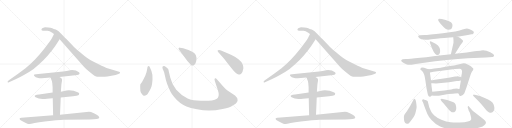
t = 0.00 s
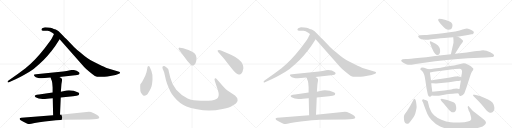
t = 4.47 s
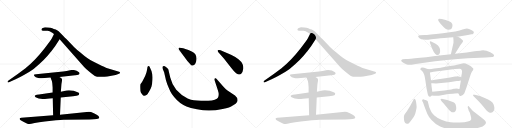
t = 8.95 s
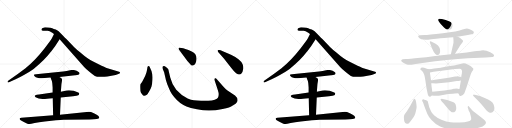
t = 13.42 s
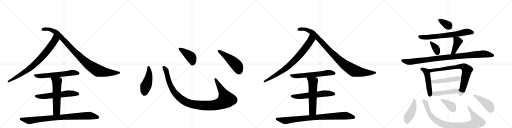
t = 17.90 s
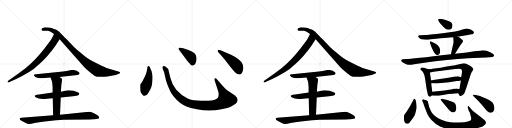
t = 22.37 s

The animated SVG that drew these frames (rendered in a browser with its animation timeline set to each time). Animation: 29 CSS @keyframes rules; one cycle of 22.37 s.

<svg version="1.1" viewBox="0 0 4096 1024" xmlns="http://www.w3.org/2000/svg">
  <g stroke="lightgray" stroke-dasharray="1,1" stroke-width="1" transform="scale(4, 4)">
    <line x1="0" y1="0" x2="256" y2="256"></line>
    <line x1="256" y1="0" x2="0" y2="256"></line>
    <line x1="128" y1="0" x2="128" y2="256"></line>
    <line x1="0" y1="128" x2="256" y2="128"></line>
    <line x1="256" y1="0" x2="512" y2="256"></line>
    <line x1="512" y1="0" x2="256" y2="256"></line>
    <line x1="384" y1="0" x2="384" y2="256"></line>
    <line x1="256" y1="128" x2="512" y2="128"></line>
    <line x1="512" y1="0" x2="768" y2="256"></line>
    <line x1="768" y1="0" x2="512" y2="256"></line>
    <line x1="640" y1="0" x2="640" y2="256"></line>
    <line x1="512" y1="128" x2="768" y2="128"></line>
    <line x1="768" y1="0" x2="1024" y2="256"></line>
    <line x1="1024" y1="0" x2="768" y2="256"></line>
    <line x1="896" y1="0" x2="896" y2="256"></line>
    <line x1="768" y1="128" x2="1024" y2="128"></line>
  </g>
<g transform="scale(1, -1) translate(0, -850)">
   <style type="text/css">
    @keyframes keyframes0 {
      from {
       stroke: black;
       stroke-dashoffset: 801;
       stroke-width: 128;
       }
       72% {
       animation-timing-function: step-end;
       stroke: black;
       stroke-dashoffset: 0;
       stroke-width: 128;
       }
       to {
       stroke: black;
       stroke-width: 1024;
       }
       }
       #make-me-a-hanzi-animation-0 {
         animation: keyframes0 0.901855s both;
         animation-delay: 0.000000s;
         animation-timing-function: linear;
       }
    @keyframes keyframes1 {
      from {
       stroke: black;
       stroke-dashoffset: 990;
       stroke-width: 128;
       }
       76% {
       animation-timing-function: step-end;
       stroke: black;
       stroke-dashoffset: 0;
       stroke-width: 128;
       }
       to {
       stroke: black;
       stroke-width: 1024;
       }
       }
       #make-me-a-hanzi-animation-1 {
         animation: keyframes1 1.055664s both;
         animation-delay: 0.901855s;
         animation-timing-function: linear;
       }
    @keyframes keyframes2 {
      from {
       stroke: black;
       stroke-dashoffset: 602;
       stroke-width: 128;
       }
       66% {
       animation-timing-function: step-end;
       stroke: black;
       stroke-dashoffset: 0;
       stroke-width: 128;
       }
       to {
       stroke: black;
       stroke-width: 1024;
       }
       }
       #make-me-a-hanzi-animation-2 {
         animation: keyframes2 0.739909s both;
         animation-delay: 1.957520s;
         animation-timing-function: linear;
       }
    @keyframes keyframes3 {
      from {
       stroke: black;
       stroke-dashoffset: 593;
       stroke-width: 128;
       }
       66% {
       animation-timing-function: step-end;
       stroke: black;
       stroke-dashoffset: 0;
       stroke-width: 128;
       }
       to {
       stroke: black;
       stroke-width: 1024;
       }
       }
       #make-me-a-hanzi-animation-3 {
         animation: keyframes3 0.732585s both;
         animation-delay: 2.697428s;
         animation-timing-function: linear;
       }
    @keyframes keyframes4 {
      from {
       stroke: black;
       stroke-dashoffset: 579;
       stroke-width: 128;
       }
       65% {
       animation-timing-function: step-end;
       stroke: black;
       stroke-dashoffset: 0;
       stroke-width: 128;
       }
       to {
       stroke: black;
       stroke-width: 1024;
       }
       }
       #make-me-a-hanzi-animation-4 {
         animation: keyframes4 0.721191s both;
         animation-delay: 3.430013s;
         animation-timing-function: linear;
       }
    @keyframes keyframes5 {
      from {
       stroke: black;
       stroke-dashoffset: 882;
       stroke-width: 128;
       }
       74% {
       animation-timing-function: step-end;
       stroke: black;
       stroke-dashoffset: 0;
       stroke-width: 128;
       }
       to {
       stroke: black;
       stroke-width: 1024;
       }
       }
       #make-me-a-hanzi-animation-5 {
         animation: keyframes5 0.967773s both;
         animation-delay: 4.151204s;
         animation-timing-function: linear;
       }
    @keyframes keyframes6 {
      from {
       stroke: black;
       stroke-dashoffset: 474;
       stroke-width: 128;
       }
       61% {
       animation-timing-function: step-end;
       stroke: black;
       stroke-dashoffset: 0;
       stroke-width: 128;
       }
       to {
       stroke: black;
       stroke-width: 1024;
       }
       }
       #make-me-a-hanzi-animation-6 {
         animation: keyframes6 0.635742s both;
         animation-delay: 5.118978s;
         animation-timing-function: linear;
       }
    @keyframes keyframes7 {
      from {
       stroke: black;
       stroke-dashoffset: 1118;
       stroke-width: 128;
       }
       78% {
       animation-timing-function: step-end;
       stroke: black;
       stroke-dashoffset: 0;
       stroke-width: 128;
       }
       to {
       stroke: black;
       stroke-width: 1024;
       }
       }
       #make-me-a-hanzi-animation-7 {
         animation: keyframes7 1.159831s both;
         animation-delay: 5.754720s;
         animation-timing-function: linear;
       }
    @keyframes keyframes8 {
      from {
       stroke: black;
       stroke-dashoffset: 422;
       stroke-width: 128;
       }
       58% {
       animation-timing-function: step-end;
       stroke: black;
       stroke-dashoffset: 0;
       stroke-width: 128;
       }
       to {
       stroke: black;
       stroke-width: 1024;
       }
       }
       #make-me-a-hanzi-animation-8 {
         animation: keyframes8 0.593424s both;
         animation-delay: 6.914551s;
         animation-timing-function: linear;
       }
    @keyframes keyframes9 {
      from {
       stroke: black;
       stroke-dashoffset: 501;
       stroke-width: 128;
       }
       62% {
       animation-timing-function: step-end;
       stroke: black;
       stroke-dashoffset: 0;
       stroke-width: 128;
       }
       to {
       stroke: black;
       stroke-width: 1024;
       }
       }
       #make-me-a-hanzi-animation-9 {
         animation: keyframes9 0.657715s both;
         animation-delay: 7.507975s;
         animation-timing-function: linear;
       }
    @keyframes keyframes10 {
      from {
       stroke: black;
       stroke-dashoffset: 801;
       stroke-width: 128;
       }
       72% {
       animation-timing-function: step-end;
       stroke: black;
       stroke-dashoffset: 0;
       stroke-width: 128;
       }
       to {
       stroke: black;
       stroke-width: 1024;
       }
       }
       #make-me-a-hanzi-animation-10 {
         animation: keyframes10 0.901855s both;
         animation-delay: 8.165690s;
         animation-timing-function: linear;
       }
    @keyframes keyframes11 {
      from {
       stroke: black;
       stroke-dashoffset: 990;
       stroke-width: 128;
       }
       76% {
       animation-timing-function: step-end;
       stroke: black;
       stroke-dashoffset: 0;
       stroke-width: 128;
       }
       to {
       stroke: black;
       stroke-width: 1024;
       }
       }
       #make-me-a-hanzi-animation-11 {
         animation: keyframes11 1.055664s both;
         animation-delay: 9.067546s;
         animation-timing-function: linear;
       }
    @keyframes keyframes12 {
      from {
       stroke: black;
       stroke-dashoffset: 602;
       stroke-width: 128;
       }
       66% {
       animation-timing-function: step-end;
       stroke: black;
       stroke-dashoffset: 0;
       stroke-width: 128;
       }
       to {
       stroke: black;
       stroke-width: 1024;
       }
       }
       #make-me-a-hanzi-animation-12 {
         animation: keyframes12 0.739909s both;
         animation-delay: 10.123210s;
         animation-timing-function: linear;
       }
    @keyframes keyframes13 {
      from {
       stroke: black;
       stroke-dashoffset: 593;
       stroke-width: 128;
       }
       66% {
       animation-timing-function: step-end;
       stroke: black;
       stroke-dashoffset: 0;
       stroke-width: 128;
       }
       to {
       stroke: black;
       stroke-width: 1024;
       }
       }
       #make-me-a-hanzi-animation-13 {
         animation: keyframes13 0.732585s both;
         animation-delay: 10.863118s;
         animation-timing-function: linear;
       }
    @keyframes keyframes14 {
      from {
       stroke: black;
       stroke-dashoffset: 579;
       stroke-width: 128;
       }
       65% {
       animation-timing-function: step-end;
       stroke: black;
       stroke-dashoffset: 0;
       stroke-width: 128;
       }
       to {
       stroke: black;
       stroke-width: 1024;
       }
       }
       #make-me-a-hanzi-animation-14 {
         animation: keyframes14 0.721191s both;
         animation-delay: 11.595703s;
         animation-timing-function: linear;
       }
    @keyframes keyframes15 {
      from {
       stroke: black;
       stroke-dashoffset: 882;
       stroke-width: 128;
       }
       74% {
       animation-timing-function: step-end;
       stroke: black;
       stroke-dashoffset: 0;
       stroke-width: 128;
       }
       to {
       stroke: black;
       stroke-width: 1024;
       }
       }
       #make-me-a-hanzi-animation-15 {
         animation: keyframes15 0.967773s both;
         animation-delay: 12.316895s;
         animation-timing-function: linear;
       }
    @keyframes keyframes16 {
      from {
       stroke: black;
       stroke-dashoffset: 348;
       stroke-width: 128;
       }
       53% {
       animation-timing-function: step-end;
       stroke: black;
       stroke-dashoffset: 0;
       stroke-width: 128;
       }
       to {
       stroke: black;
       stroke-width: 1024;
       }
       }
       #make-me-a-hanzi-animation-16 {
         animation: keyframes16 0.533203s both;
         animation-delay: 13.284668s;
         animation-timing-function: linear;
       }
    @keyframes keyframes17 {
      from {
       stroke: black;
       stroke-dashoffset: 689;
       stroke-width: 128;
       }
       69% {
       animation-timing-function: step-end;
       stroke: black;
       stroke-dashoffset: 0;
       stroke-width: 128;
       }
       to {
       stroke: black;
       stroke-width: 1024;
       }
       }
       #make-me-a-hanzi-animation-17 {
         animation: keyframes17 0.810710s both;
         animation-delay: 13.817871s;
         animation-timing-function: linear;
       }
    @keyframes keyframes18 {
      from {
       stroke: black;
       stroke-dashoffset: 351;
       stroke-width: 128;
       }
       53% {
       animation-timing-function: step-end;
       stroke: black;
       stroke-dashoffset: 0;
       stroke-width: 128;
       }
       to {
       stroke: black;
       stroke-width: 1024;
       }
       }
       #make-me-a-hanzi-animation-18 {
         animation: keyframes18 0.535645s both;
         animation-delay: 14.628581s;
         animation-timing-function: linear;
       }
    @keyframes keyframes19 {
      from {
       stroke: black;
       stroke-dashoffset: 404;
       stroke-width: 128;
       }
       57% {
       animation-timing-function: step-end;
       stroke: black;
       stroke-dashoffset: 0;
       stroke-width: 128;
       }
       to {
       stroke: black;
       stroke-width: 1024;
       }
       }
       #make-me-a-hanzi-animation-19 {
         animation: keyframes19 0.578776s both;
         animation-delay: 15.164225s;
         animation-timing-function: linear;
       }
    @keyframes keyframes20 {
      from {
       stroke: black;
       stroke-dashoffset: 984;
       stroke-width: 128;
       }
       76% {
       animation-timing-function: step-end;
       stroke: black;
       stroke-dashoffset: 0;
       stroke-width: 128;
       }
       to {
       stroke: black;
       stroke-width: 1024;
       }
       }
       #make-me-a-hanzi-animation-20 {
         animation: keyframes20 1.050781s both;
         animation-delay: 15.743001s;
         animation-timing-function: linear;
       }
    @keyframes keyframes21 {
      from {
       stroke: black;
       stroke-dashoffset: 489;
       stroke-width: 128;
       }
       61% {
       animation-timing-function: step-end;
       stroke: black;
       stroke-dashoffset: 0;
       stroke-width: 128;
       }
       to {
       stroke: black;
       stroke-width: 1024;
       }
       }
       #make-me-a-hanzi-animation-21 {
         animation: keyframes21 0.647949s both;
         animation-delay: 16.793783s;
         animation-timing-function: linear;
       }
    @keyframes keyframes22 {
      from {
       stroke: black;
       stroke-dashoffset: 770;
       stroke-width: 128;
       }
       71% {
       animation-timing-function: step-end;
       stroke: black;
       stroke-dashoffset: 0;
       stroke-width: 128;
       }
       to {
       stroke: black;
       stroke-width: 1024;
       }
       }
       #make-me-a-hanzi-animation-22 {
         animation: keyframes22 0.876628s both;
         animation-delay: 17.441732s;
         animation-timing-function: linear;
       }
    @keyframes keyframes23 {
      from {
       stroke: black;
       stroke-dashoffset: 489;
       stroke-width: 128;
       }
       61% {
       animation-timing-function: step-end;
       stroke: black;
       stroke-dashoffset: 0;
       stroke-width: 128;
       }
       to {
       stroke: black;
       stroke-width: 1024;
       }
       }
       #make-me-a-hanzi-animation-23 {
         animation: keyframes23 0.647949s both;
         animation-delay: 18.318359s;
         animation-timing-function: linear;
       }
    @keyframes keyframes24 {
      from {
       stroke: black;
       stroke-dashoffset: 471;
       stroke-width: 128;
       }
       61% {
       animation-timing-function: step-end;
       stroke: black;
       stroke-dashoffset: 0;
       stroke-width: 128;
       }
       to {
       stroke: black;
       stroke-width: 1024;
       }
       }
       #make-me-a-hanzi-animation-24 {
         animation: keyframes24 0.633301s both;
         animation-delay: 18.966309s;
         animation-timing-function: linear;
       }
    @keyframes keyframes25 {
      from {
       stroke: black;
       stroke-dashoffset: 434;
       stroke-width: 128;
       }
       59% {
       animation-timing-function: step-end;
       stroke: black;
       stroke-dashoffset: 0;
       stroke-width: 128;
       }
       to {
       stroke: black;
       stroke-width: 1024;
       }
       }
       #make-me-a-hanzi-animation-25 {
         animation: keyframes25 0.603190s both;
         animation-delay: 19.599609s;
         animation-timing-function: linear;
       }
    @keyframes keyframes26 {
      from {
       stroke: black;
       stroke-dashoffset: 928;
       stroke-width: 128;
       }
       75% {
       animation-timing-function: step-end;
       stroke: black;
       stroke-dashoffset: 0;
       stroke-width: 128;
       }
       to {
       stroke: black;
       stroke-width: 1024;
       }
       }
       #make-me-a-hanzi-animation-26 {
         animation: keyframes26 1.005208s both;
         animation-delay: 20.202799s;
         animation-timing-function: linear;
       }
    @keyframes keyframes27 {
      from {
       stroke: black;
       stroke-dashoffset: 373;
       stroke-width: 128;
       }
       55% {
       animation-timing-function: step-end;
       stroke: black;
       stroke-dashoffset: 0;
       stroke-width: 128;
       }
       to {
       stroke: black;
       stroke-width: 1024;
       }
       }
       #make-me-a-hanzi-animation-27 {
         animation: keyframes27 0.553548s both;
         animation-delay: 21.208008s;
         animation-timing-function: linear;
       }
    @keyframes keyframes28 {
      from {
       stroke: black;
       stroke-dashoffset: 439;
       stroke-width: 128;
       }
       59% {
       animation-timing-function: step-end;
       stroke: black;
       stroke-dashoffset: 0;
       stroke-width: 128;
       }
       to {
       stroke: black;
       stroke-width: 1024;
       }
       }
       #make-me-a-hanzi-animation-28 {
         animation: keyframes28 0.607259s both;
         animation-delay: 21.761556s;
         animation-timing-function: linear;
       }
</style>
<path d="M 442 482 L 477 536 C 493 561 445 605 432 578 L 414 542 Q 403 523 359 467 Q 315 411 280 374 Q 240 333 204 304 L 142 258 L 71 209 Q 58 201 61 195 Q 64 189 72 192 L 98 204 Q 147 223 236 276 Q 270 296 315 338 Q 381 396 442 482 Z" fill="lightgray"></path> 
<path d="M 477 536 L 673 315 Q 685 302 715 276 Q 746 250 759 243 Q 773 236 799 236 Q 825 234 859 239 L 925 251 L 947 258 Q 967 264 957 274 Q 955 277 946 279 L 866 302 Q 856 304 813 324 L 745 358 Q 702 378 643 430 Q 613 454 592 475 L 533 536 Q 522 546 493 577 Q 464 607 446 614 Q 429 620 418 625 Q 407 630 386 630 L 360 632 L 342 627 Q 334 624 332 617 Q 330 610 336 607 Q 343 604 355 604 L 381 604 Q 395 603 418 589 L 432 578 L 477 536 Z" fill="lightgray"></path> 
<path d="M 475 234 L 618 251 Q 636 252 636 260 Q 638 267 632 272 Q 610 291 576 291 L 551 286 Q 539 282 504 279 L 288 256 Q 261 256 277 240 Q 293 224 334 224 L 404 230 L 475 234 Z" fill="lightgray"></path> 
<path d="M 551 128 L 532 126 L 487 117 L 421 110 L 312 95 Q 290 93 284 89 Q 271 84 285 72 Q 306 58 340 58 Q 354 56 422 64 L 486 71 L 584 81 Q 619 84 626 88 Q 633 92 633 100 Q 637 104 626 110 Q 590 128 551 128 Z" fill="lightgray"></path> 
<path d="M 487 117 L 490 159 Q 491 179 495 198 Q 499 217 493 223 Q 487 228 475 234 C 449 248 393 258 404 230 L 410 215 Q 416 205 418 186 L 421 151 L 421 110 L 422 64 L 425 -72 C 426 -102 479 -97 480 -67 L 486 71 L 487 117 Z" fill="lightgray"></path> 
<path d="M 425 -72 L 171 -92 Q 161 -93 158 -96 Q 156 -103 160 -107 Q 164 -112 187 -124 Q 211 -137 219 -139 Q 228 -142 236 -142 Q 245 -142 277 -134 Q 310 -126 358 -121 L 448 -112 Q 486 -108 509 -108 L 715 -105 Q 794 -104 794 -92 Q 795 -88 788 -77 Q 778 -67 751 -55 Q 725 -44 712 -44 L 480 -67 L 425 -72 Z" fill="lightgray"></path> 
<path d="M 1178 302 Q 1176 289 1172 272 L 1162 244 L 1149 218 Q 1135 188 1123 176 Q 1120 166 1123 123 Q 1125 113 1135 99 Q 1146 84 1153 84 Q 1161 83 1175 92 Q 1182 98 1194 120 Q 1207 142 1212 158 Q 1217 174 1220 213 Q 1223 252 1214 272 Q 1215 278 1203 303 Q 1196 322 1189 322 Q 1178 323 1178 302 Z" fill="lightgray"></path> 
<path d="M 1786 158 L 1735 216 Q 1727 228 1720 224 Q 1713 219 1718 205 L 1743 128 Q 1756 90 1743 68 Q 1739 60 1718 53 Q 1697 45 1667 44 L 1608 44 Q 1573 45 1551 48 Q 1529 50 1501 63 Q 1451 85 1410 132 Q 1375 176 1362 230 L 1351 276 Q 1348 293 1345 299 Q 1338 308 1319 320 Q 1307 325 1300 316 Q 1298 308 1302 299 L 1313 272 L 1325 220 Q 1325 214 1338 177 Q 1354 138 1363 119 Q 1372 100 1393 75 Q 1435 23 1492 -1 Q 1521 -14 1576 -24 Q 1631 -35 1676 -34 Q 1721 -34 1781 -22 Q 1841 -10 1862 6 Q 1891 22 1895 32 Q 1900 42 1901 49 Q 1901 69 1880 86 L 1817 128 Q 1805 137 1786 158 Z" fill="lightgray"></path> 
<path d="M 1431 454 L 1499 362 Q 1518 341 1526 333 Q 1535 324 1542 326 Q 1563 330 1570 362 Q 1581 419 1534 438 Q 1504 452 1489 456 L 1466 464 L 1439 469 Q 1434 470 1430 466 Q 1426 462 1431 454 Z" fill="lightgray"></path> 
<path d="M 1791 383 L 1849 308 Q 1870 280 1889 265 Q 1906 255 1910 255 Q 1914 254 1928 259 Q 1943 272 1947 304 Q 1947 324 1940 339 Q 1934 354 1910 374 Q 1887 394 1848 412 L 1778 443 Q 1749 455 1741 447 Q 1739 444 1745 434 L 1791 383 Z" fill="lightgray"></path> 
<path d="M 2490 482 L 2525 536 C 2541 561 2493 605 2480 578 L 2462 542 Q 2451 523 2407 467 Q 2363 411 2328 374 Q 2288 333 2252 304 L 2190 258 L 2119 209 Q 2106 201 2109 195 Q 2112 189 2120 192 L 2146 204 Q 2195 223 2284 276 Q 2318 296 2363 338 Q 2429 396 2490 482 Z" fill="lightgray"></path> 
<path d="M 2525 536 L 2721 315 Q 2733 302 2763 276 Q 2794 250 2807 243 Q 2821 236 2847 236 Q 2873 234 2907 239 L 2973 251 L 2995 258 Q 3015 264 3005 274 Q 3003 277 2994 279 L 2914 302 Q 2904 304 2861 324 L 2793 358 Q 2750 378 2691 430 Q 2661 454 2640 475 L 2581 536 Q 2570 546 2541 577 Q 2512 607 2494 614 Q 2477 620 2466 625 Q 2455 630 2434 630 L 2408 632 L 2390 627 Q 2382 624 2380 617 Q 2378 610 2384 607 Q 2391 604 2403 604 L 2429 604 Q 2443 603 2466 589 L 2480 578 L 2525 536 Z" fill="lightgray"></path> 
<path d="M 2523 234 L 2666 251 Q 2684 252 2684 260 Q 2686 267 2680 272 Q 2658 291 2624 291 L 2599 286 Q 2587 282 2552 279 L 2336 256 Q 2309 256 2325 240 Q 2341 224 2382 224 L 2452 230 L 2523 234 Z" fill="lightgray"></path> 
<path d="M 2599 128 L 2580 126 L 2535 117 L 2469 110 L 2360 95 Q 2338 93 2332 89 Q 2319 84 2333 72 Q 2354 58 2388 58 Q 2402 56 2470 64 L 2534 71 L 2632 81 Q 2667 84 2674 88 Q 2681 92 2681 100 Q 2685 104 2674 110 Q 2638 128 2599 128 Z" fill="lightgray"></path> 
<path d="M 2535 117 L 2538 159 Q 2539 179 2543 198 Q 2547 217 2541 223 Q 2535 228 2523 234 C 2497 248 2441 258 2452 230 L 2458 215 Q 2464 205 2466 186 L 2469 151 L 2469 110 L 2470 64 L 2473 -72 C 2474 -102 2527 -97 2528 -67 L 2534 71 L 2535 117 Z" fill="lightgray"></path> 
<path d="M 2473 -72 L 2219 -92 Q 2209 -93 2206 -96 Q 2204 -103 2208 -107 Q 2212 -112 2235 -124 Q 2259 -137 2267 -139 Q 2276 -142 2284 -142 Q 2293 -142 2325 -134 Q 2358 -126 2406 -121 L 2496 -112 Q 2534 -108 2557 -108 L 2763 -105 Q 2842 -104 2842 -92 Q 2843 -88 2836 -77 Q 2826 -67 2799 -55 Q 2773 -44 2760 -44 L 2528 -67 L 2473 -72 Z" fill="lightgray"></path> 
<path d="M 3513 701 Q 3505 700 3505 691 Q 3505 682 3539 645 Q 3566 612 3587 612 Q 3620 612 3620 651 Q 3620 661 3608 673 Q 3598 681 3565 691 Q 3532 701 3513 701 Z" fill="lightgray"></path> 
<path d="M 3659 556 L 3743 570 Q 3766 576 3773 576 Q 3781 576 3786 581 Q 3805 599 3752 618 Q 3743 622 3736 623 Q 3730 623 3700 614 Q 3663 598 3543 585 Q 3423 572 3396 570 L 3360 568 Q 3347 566 3345 561 Q 3344 556 3356 545 Q 3368 534 3389 534 Q 3407 531 3450 537 Q 3619 552 3626 552 L 3659 556 Z" fill="lightgray"></path> 
<path d="M 3449 519 Q 3433 525 3440 506 Q 3471 415 3494 411 Q 3506 408 3513 416 Q 3521 424 3521 441 Q 3522 457 3515 471 Q 3508 487 3485 501 Q 3463 514 3449 519 Z" fill="lightgray"></path> 
<path d="M 3640 420 L 3674 474 Q 3676 482 3687 495 L 3699 510 Q 3704 519 3704 520 L 3702 528 Q 3689 541 3681 547 Q 3674 552 3659 556 C 3630 564 3625 566 3626 552 Q 3629 525 3628 509 L 3607 416 C 3600 387 3624 395 3640 420 Z" fill="lightgray"></path> 
<path d="M 3247 378 L 3221 376 Q 3207 373 3210 362 Q 3211 359 3223 351 Q 3236 342 3255 335 Q 3274 327 3313 336 L 3381 347 Q 3588 376 3744 384 L 3886 390 L 3941 394 Q 3962 402 3945 418 Q 3937 426 3922 433 Q 3881 453 3849 447 Q 3839 445 3796 440 L 3734 431 L 3640 420 L 3607 416 Q 3294 378 3247 378 Z" fill="lightgray"></path> 
<path d="M 3429 296 L 3415 300 Q 3370 317 3365 303 Q 3361 298 3363 295 L 3377 283 Q 3396 264 3403 206 L 3412 145 L 3420 106 Q 3424 75 3442 77 Q 3448 78 3453 86 C 3460 95 3460 95 3458 116 L 3454 150 Q 3453 151 3450 184 L 3448 208 L 3442 250 Q 3440 258 3440 270 C 3439 293 3439 293 3429 296 Z" fill="lightgray"></path> 
<path d="M 3527 309 L 3473 302 Q 3450 297 3429 296 C 3399 293 3411 264 3440 270 L 3468 276 Q 3475 278 3517 282 L 3640 298 L 3677 300 Q 3701 300 3695 264 L 3692 248 Q 3691 248 3690 232 L 3687 206 L 3678 153 Q 3677 138 3673 138 C 3664 110 3663 109 3666 104 L 3673 92 Q 3675 83 3683 82 Q 3700 80 3715 104 L 3733 154 L 3762 244 Q 3768 267 3775 277 L 3784 289 L 3787 298 Q 3787 304 3777 311 Q 3768 318 3764 322 Q 3761 325 3741 335 Q 3722 345 3709 345 L 3648 331 Q 3642 329 3587 320 Q 3532 310 3527 309 Z" fill="lightgray"></path> 
<path d="M 3690 232 L 3671 238 Q 3661 240 3652 239 L 3641 239 Q 3636 239 3630 237 L 3589 229 L 3479 213 Q 3450 209 3448 208 C 3419 202 3420 184 3450 184 L 3462 184 Q 3497 181 3530 186 L 3593 193 L 3654 202 Q 3668 202 3687 206 C 3716 212 3719 223 3690 232 Z" fill="lightgray"></path> 
<path d="M 3453 86 L 3472 85 Q 3496 82 3543 91 Q 3590 100 3622 100 L 3639 102 Q 3645 104 3666 104 C 3696 104 3703 133 3673 138 Q 3671 137 3664 140 Q 3658 142 3648 142 Q 3643 140 3630 140 Q 3608 133 3593 132 L 3557 126 L 3458 116 C 3428 113 3423 88 3453 86 Z" fill="lightgray"></path> 
<path d="M 3322 54 Q 3314 67 3307 50 L 3280 0 L 3255 -39 Q 3239 -61 3234 -69 Q 3229 -77 3232 -108 Q 3236 -140 3257 -140 Q 3265 -140 3271 -135 Q 3277 -131 3295 -106 Q 3313 -81 3316 -74 Q 3320 -68 3327 -39 Q 3334 -11 3333 -4 Q 3329 46 3322 54 Z" fill="lightgray"></path> 
<path d="M 3774 -28 L 3755 -6 Q 3748 5 3744 1 Q 3740 -4 3743 -12 L 3750 -35 L 3759 -52 L 3769 -90 Q 3770 -101 3769 -105 Q 3763 -125 3676 -129 Q 3637 -131 3604 -127 Q 3571 -124 3531 -107 Q 3492 -91 3475 -74 Q 3455 -57 3448 -40 L 3434 -7 L 3424 32 Q 3422 37 3422 40 Q 3422 42 3416 44 Q 3412 48 3403 50 Q 3395 52 3387 56 Q 3381 57 3379 52 Q 3375 47 3380 39 Q 3386 30 3400 -14 L 3418 -60 Q 3426 -80 3452 -110 Q 3479 -141 3521 -161 Q 3564 -181 3611 -187 Q 3644 -193 3717 -190 Q 3790 -188 3835 -169 Q 3867 -161 3876 -149 Q 3886 -139 3887 -133 Q 3889 -128 3881 -116 Q 3873 -105 3856 -93 L 3802 -52 Q 3779 -36 3774 -28 Z" fill="lightgray"></path> 
<path d="M 3546 26 L 3576 -9 Q 3594 -33 3604 -39 Q 3624 -58 3643 -39 Q 3651 -31 3650 -14 Q 3650 2 3644 17 Q 3638 29 3628 33 L 3578 50 L 3551 57 Q 3529 62 3525 57 Q 3522 51 3546 26 Z" fill="lightgray"></path> 
<path d="M 3799 92 L 3784 92 Q 3783 89 3787 82 L 3825 44 Q 3853 15 3876 -13 Q 3900 -42 3910 -47 Q 3936 -60 3949 -38 Q 3962 -17 3948 17 Q 3937 44 3878 66 Q 3840 84 3799 92 Z" fill="lightgray"></path> 
      <clipPath id="make-me-a-hanzi-clip-0">
      <path d="M 442 482 L 477 536 C 493 561 445 605 432 578 L 414 542 Q 403 523 359 467 Q 315 411 280 374 Q 240 333 204 304 L 142 258 L 71 209 Q 58 201 61 195 Q 64 189 72 192 L 98 204 Q 147 223 236 276 Q 270 296 315 338 Q 381 396 442 482 Z" fill="lightgray"></path>
      </clipPath>
      <path clip-path="url(#make-me-a-hanzi-clip-0)" d="M 434 569 L 441 532 L 436 523 L 322 380 L 218 287 L 68 197 " fill="none" id="make-me-a-hanzi-animation-0" stroke-dasharray="673 1346" stroke-linecap="round"></path>

      <clipPath id="make-me-a-hanzi-clip-1">
      <path d="M 477 536 L 673 315 Q 685 302 715 276 Q 746 250 759 243 Q 773 236 799 236 Q 825 234 859 239 L 925 251 L 947 258 Q 967 264 957 274 Q 955 277 946 279 L 866 302 Q 856 304 813 324 L 745 358 Q 702 378 643 430 Q 613 454 592 475 L 533 536 Q 522 546 493 577 Q 464 607 446 614 Q 429 620 418 625 Q 407 630 386 630 L 360 632 L 342 627 Q 334 624 332 617 Q 330 610 336 607 Q 343 604 355 604 L 381 604 Q 395 603 418 589 L 432 578 L 477 536 Z" fill="lightgray"></path>
      </clipPath>
      <path clip-path="url(#make-me-a-hanzi-clip-1)" d="M 343 616 L 392 617 L 442 595 L 637 397 L 703 337 L 774 290 L 847 272 L 950 267 " fill="none" id="make-me-a-hanzi-animation-1" stroke-dasharray="862 1724" stroke-linecap="round"></path>

      <clipPath id="make-me-a-hanzi-clip-2">
      <path d="M 475 234 L 618 251 Q 636 252 636 260 Q 638 267 632 272 Q 610 291 576 291 L 551 286 Q 539 282 504 279 L 288 256 Q 261 256 277 240 Q 293 224 334 224 L 404 230 L 475 234 Z" fill="lightgray"></path>
      </clipPath>
      <path clip-path="url(#make-me-a-hanzi-clip-2)" d="M 281 249 L 325 241 L 574 268 L 625 263 " fill="none" id="make-me-a-hanzi-animation-2" stroke-dasharray="474 948" stroke-linecap="round"></path>

      <clipPath id="make-me-a-hanzi-clip-3">
      <path d="M 551 128 L 532 126 L 487 117 L 421 110 L 312 95 Q 290 93 284 89 Q 271 84 285 72 Q 306 58 340 58 Q 354 56 422 64 L 486 71 L 584 81 Q 619 84 626 88 Q 633 92 633 100 Q 637 104 626 110 Q 590 128 551 128 Z" fill="lightgray"></path>
      </clipPath>
      <path clip-path="url(#make-me-a-hanzi-clip-3)" d="M 286 81 L 360 79 L 571 104 L 621 99 " fill="none" id="make-me-a-hanzi-animation-3" stroke-dasharray="465 930" stroke-linecap="round"></path>

      <clipPath id="make-me-a-hanzi-clip-4">
      <path d="M 487 117 L 490 159 Q 491 179 495 198 Q 499 217 493 223 Q 487 228 475 234 C 449 248 393 258 404 230 L 410 215 Q 416 205 418 186 L 421 151 L 421 110 L 422 64 L 425 -72 C 426 -102 479 -97 480 -67 L 486 71 L 487 117 Z" fill="lightgray"></path>
      </clipPath>
      <path clip-path="url(#make-me-a-hanzi-clip-4)" d="M 411 229 L 455 195 L 453 -41 L 431 -64 " fill="none" id="make-me-a-hanzi-animation-4" stroke-dasharray="451 902" stroke-linecap="round"></path>

      <clipPath id="make-me-a-hanzi-clip-5">
      <path d="M 425 -72 L 171 -92 Q 161 -93 158 -96 Q 156 -103 160 -107 Q 164 -112 187 -124 Q 211 -137 219 -139 Q 228 -142 236 -142 Q 245 -142 277 -134 Q 310 -126 358 -121 L 448 -112 Q 486 -108 509 -108 L 715 -105 Q 794 -104 794 -92 Q 795 -88 788 -77 Q 778 -67 751 -55 Q 725 -44 712 -44 L 480 -67 L 425 -72 Z" fill="lightgray"></path>
      </clipPath>
      <path clip-path="url(#make-me-a-hanzi-clip-5)" d="M 166 -100 L 234 -115 L 447 -90 L 707 -75 L 787 -90 " fill="none" id="make-me-a-hanzi-animation-5" stroke-dasharray="754 1508" stroke-linecap="round"></path>

      <clipPath id="make-me-a-hanzi-clip-6">
      <path d="M 1178 302 Q 1176 289 1172 272 L 1162 244 L 1149 218 Q 1135 188 1123 176 Q 1120 166 1123 123 Q 1125 113 1135 99 Q 1146 84 1153 84 Q 1161 83 1175 92 Q 1182 98 1194 120 Q 1207 142 1212 158 Q 1217 174 1220 213 Q 1223 252 1214 272 Q 1215 278 1203 303 Q 1196 322 1189 322 Q 1178 323 1178 302 Z" fill="lightgray"></path>
      </clipPath>
      <path clip-path="url(#make-me-a-hanzi-clip-6)" d="M 1188 313 L 1193 250 L 1159 135 L 1155 100 " fill="none" id="make-me-a-hanzi-animation-6" stroke-dasharray="346 692" stroke-linecap="round"></path>

      <clipPath id="make-me-a-hanzi-clip-7">
      <path d="M 1786 158 L 1735 216 Q 1727 228 1720 224 Q 1713 219 1718 205 L 1743 128 Q 1756 90 1743 68 Q 1739 60 1718 53 Q 1697 45 1667 44 L 1608 44 Q 1573 45 1551 48 Q 1529 50 1501 63 Q 1451 85 1410 132 Q 1375 176 1362 230 L 1351 276 Q 1348 293 1345 299 Q 1338 308 1319 320 Q 1307 325 1300 316 Q 1298 308 1302 299 L 1313 272 L 1325 220 Q 1325 214 1338 177 Q 1354 138 1363 119 Q 1372 100 1393 75 Q 1435 23 1492 -1 Q 1521 -14 1576 -24 Q 1631 -35 1676 -34 Q 1721 -34 1781 -22 Q 1841 -10 1862 6 Q 1891 22 1895 32 Q 1900 42 1901 49 Q 1901 69 1880 86 L 1817 128 Q 1805 137 1786 158 Z" fill="lightgray"></path>
      </clipPath>
      <path clip-path="url(#make-me-a-hanzi-clip-7)" d="M 1309 311 L 1331 279 L 1351 193 L 1391 116 L 1462 49 L 1498 30 L 1543 16 L 1619 6 L 1710 8 L 1764 22 L 1809 54 L 1724 217 " fill="none" id="make-me-a-hanzi-animation-7" stroke-dasharray="990 1980" stroke-linecap="round"></path>

      <clipPath id="make-me-a-hanzi-clip-8">
      <path d="M 1431 454 L 1499 362 Q 1518 341 1526 333 Q 1535 324 1542 326 Q 1563 330 1570 362 Q 1581 419 1534 438 Q 1504 452 1489 456 L 1466 464 L 1439 469 Q 1434 470 1430 466 Q 1426 462 1431 454 Z" fill="lightgray"></path>
      </clipPath>
      <path clip-path="url(#make-me-a-hanzi-clip-8)" d="M 1437 461 L 1526 395 L 1540 362 L 1540 343 " fill="none" id="make-me-a-hanzi-animation-8" stroke-dasharray="294 588" stroke-linecap="round"></path>

      <clipPath id="make-me-a-hanzi-clip-9">
      <path d="M 1791 383 L 1849 308 Q 1870 280 1889 265 Q 1906 255 1910 255 Q 1914 254 1928 259 Q 1943 272 1947 304 Q 1947 324 1940 339 Q 1934 354 1910 374 Q 1887 394 1848 412 L 1778 443 Q 1749 455 1741 447 Q 1739 444 1745 434 L 1791 383 Z" fill="lightgray"></path>
      </clipPath>
      <path clip-path="url(#make-me-a-hanzi-clip-9)" d="M 1748 442 L 1828 387 L 1887 334 L 1902 314 L 1912 272 " fill="none" id="make-me-a-hanzi-animation-9" stroke-dasharray="373 746" stroke-linecap="round"></path>

      <clipPath id="make-me-a-hanzi-clip-10">
      <path d="M 2490 482 L 2525 536 C 2541 561 2493 605 2480 578 L 2462 542 Q 2451 523 2407 467 Q 2363 411 2328 374 Q 2288 333 2252 304 L 2190 258 L 2119 209 Q 2106 201 2109 195 Q 2112 189 2120 192 L 2146 204 Q 2195 223 2284 276 Q 2318 296 2363 338 Q 2429 396 2490 482 Z" fill="lightgray"></path>
      </clipPath>
      <path clip-path="url(#make-me-a-hanzi-clip-10)" d="M 2482 569 L 2489 532 L 2484 523 L 2370 380 L 2266 287 L 2116 197 " fill="none" id="make-me-a-hanzi-animation-10" stroke-dasharray="673 1346" stroke-linecap="round"></path>

      <clipPath id="make-me-a-hanzi-clip-11">
      <path d="M 2525 536 L 2721 315 Q 2733 302 2763 276 Q 2794 250 2807 243 Q 2821 236 2847 236 Q 2873 234 2907 239 L 2973 251 L 2995 258 Q 3015 264 3005 274 Q 3003 277 2994 279 L 2914 302 Q 2904 304 2861 324 L 2793 358 Q 2750 378 2691 430 Q 2661 454 2640 475 L 2581 536 Q 2570 546 2541 577 Q 2512 607 2494 614 Q 2477 620 2466 625 Q 2455 630 2434 630 L 2408 632 L 2390 627 Q 2382 624 2380 617 Q 2378 610 2384 607 Q 2391 604 2403 604 L 2429 604 Q 2443 603 2466 589 L 2480 578 L 2525 536 Z" fill="lightgray"></path>
      </clipPath>
      <path clip-path="url(#make-me-a-hanzi-clip-11)" d="M 2391 616 L 2440 617 L 2490 595 L 2685 397 L 2751 337 L 2822 290 L 2895 272 L 2998 267 " fill="none" id="make-me-a-hanzi-animation-11" stroke-dasharray="862 1724" stroke-linecap="round"></path>

      <clipPath id="make-me-a-hanzi-clip-12">
      <path d="M 2523 234 L 2666 251 Q 2684 252 2684 260 Q 2686 267 2680 272 Q 2658 291 2624 291 L 2599 286 Q 2587 282 2552 279 L 2336 256 Q 2309 256 2325 240 Q 2341 224 2382 224 L 2452 230 L 2523 234 Z" fill="lightgray"></path>
      </clipPath>
      <path clip-path="url(#make-me-a-hanzi-clip-12)" d="M 2329 249 L 2373 241 L 2622 268 L 2673 263 " fill="none" id="make-me-a-hanzi-animation-12" stroke-dasharray="474 948" stroke-linecap="round"></path>

      <clipPath id="make-me-a-hanzi-clip-13">
      <path d="M 2599 128 L 2580 126 L 2535 117 L 2469 110 L 2360 95 Q 2338 93 2332 89 Q 2319 84 2333 72 Q 2354 58 2388 58 Q 2402 56 2470 64 L 2534 71 L 2632 81 Q 2667 84 2674 88 Q 2681 92 2681 100 Q 2685 104 2674 110 Q 2638 128 2599 128 Z" fill="lightgray"></path>
      </clipPath>
      <path clip-path="url(#make-me-a-hanzi-clip-13)" d="M 2334 81 L 2408 79 L 2619 104 L 2669 99 " fill="none" id="make-me-a-hanzi-animation-13" stroke-dasharray="465 930" stroke-linecap="round"></path>

      <clipPath id="make-me-a-hanzi-clip-14">
      <path d="M 2535 117 L 2538 159 Q 2539 179 2543 198 Q 2547 217 2541 223 Q 2535 228 2523 234 C 2497 248 2441 258 2452 230 L 2458 215 Q 2464 205 2466 186 L 2469 151 L 2469 110 L 2470 64 L 2473 -72 C 2474 -102 2527 -97 2528 -67 L 2534 71 L 2535 117 Z" fill="lightgray"></path>
      </clipPath>
      <path clip-path="url(#make-me-a-hanzi-clip-14)" d="M 2459 229 L 2503 195 L 2501 -41 L 2479 -64 " fill="none" id="make-me-a-hanzi-animation-14" stroke-dasharray="451 902" stroke-linecap="round"></path>

      <clipPath id="make-me-a-hanzi-clip-15">
      <path d="M 2473 -72 L 2219 -92 Q 2209 -93 2206 -96 Q 2204 -103 2208 -107 Q 2212 -112 2235 -124 Q 2259 -137 2267 -139 Q 2276 -142 2284 -142 Q 2293 -142 2325 -134 Q 2358 -126 2406 -121 L 2496 -112 Q 2534 -108 2557 -108 L 2763 -105 Q 2842 -104 2842 -92 Q 2843 -88 2836 -77 Q 2826 -67 2799 -55 Q 2773 -44 2760 -44 L 2528 -67 L 2473 -72 Z" fill="lightgray"></path>
      </clipPath>
      <path clip-path="url(#make-me-a-hanzi-clip-15)" d="M 2214 -100 L 2282 -115 L 2495 -90 L 2755 -75 L 2835 -90 " fill="none" id="make-me-a-hanzi-animation-15" stroke-dasharray="754 1508" stroke-linecap="round"></path>

      <clipPath id="make-me-a-hanzi-clip-16">
      <path d="M 3513 701 Q 3505 700 3505 691 Q 3505 682 3539 645 Q 3566 612 3587 612 Q 3620 612 3620 651 Q 3620 661 3608 673 Q 3598 681 3565 691 Q 3532 701 3513 701 Z" fill="lightgray"></path>
      </clipPath>
      <path clip-path="url(#make-me-a-hanzi-clip-16)" d="M 3515 691 L 3591 640 " fill="none" id="make-me-a-hanzi-animation-16" stroke-dasharray="220 440" stroke-linecap="round"></path>

      <clipPath id="make-me-a-hanzi-clip-17">
      <path d="M 3659 556 L 3743 570 Q 3766 576 3773 576 Q 3781 576 3786 581 Q 3805 599 3752 618 Q 3743 622 3736 623 Q 3730 623 3700 614 Q 3663 598 3543 585 Q 3423 572 3396 570 L 3360 568 Q 3347 566 3345 561 Q 3344 556 3356 545 Q 3368 534 3389 534 Q 3407 531 3450 537 Q 3619 552 3626 552 L 3659 556 Z" fill="lightgray"></path>
      </clipPath>
      <path clip-path="url(#make-me-a-hanzi-clip-17)" d="M 3351 559 L 3384 551 L 3462 555 L 3651 577 L 3735 596 L 3779 591 " fill="none" id="make-me-a-hanzi-animation-17" stroke-dasharray="561 1122" stroke-linecap="round"></path>

      <clipPath id="make-me-a-hanzi-clip-18">
      <path d="M 3449 519 Q 3433 525 3440 506 Q 3471 415 3494 411 Q 3506 408 3513 416 Q 3521 424 3521 441 Q 3522 457 3515 471 Q 3508 487 3485 501 Q 3463 514 3449 519 Z" fill="lightgray"></path>
      </clipPath>
      <path clip-path="url(#make-me-a-hanzi-clip-18)" d="M 3451 508 L 3488 461 L 3500 428 " fill="none" id="make-me-a-hanzi-animation-18" stroke-dasharray="223 446" stroke-linecap="round"></path>

      <clipPath id="make-me-a-hanzi-clip-19">
      <path d="M 3640 420 L 3674 474 Q 3676 482 3687 495 L 3699 510 Q 3704 519 3704 520 L 3702 528 Q 3689 541 3681 547 Q 3674 552 3659 556 C 3630 564 3625 566 3626 552 Q 3629 525 3628 509 L 3607 416 C 3600 387 3624 395 3640 420 Z" fill="lightgray"></path>
      </clipPath>
      <path clip-path="url(#make-me-a-hanzi-clip-19)" d="M 3633 544 L 3662 518 L 3635 450 L 3612 423 " fill="none" id="make-me-a-hanzi-animation-19" stroke-dasharray="276 552" stroke-linecap="round"></path>

      <clipPath id="make-me-a-hanzi-clip-20">
      <path d="M 3247 378 L 3221 376 Q 3207 373 3210 362 Q 3211 359 3223 351 Q 3236 342 3255 335 Q 3274 327 3313 336 L 3381 347 Q 3588 376 3744 384 L 3886 390 L 3941 394 Q 3962 402 3945 418 Q 3937 426 3922 433 Q 3881 453 3849 447 Q 3839 445 3796 440 L 3734 431 L 3640 420 L 3607 416 Q 3294 378 3247 378 Z" fill="lightgray"></path>
      </clipPath>
      <path clip-path="url(#make-me-a-hanzi-clip-20)" d="M 3218 365 L 3285 355 L 3596 396 L 3850 418 L 3890 417 L 3940 406 " fill="none" id="make-me-a-hanzi-animation-20" stroke-dasharray="856 1712" stroke-linecap="round"></path>

      <clipPath id="make-me-a-hanzi-clip-21">
      <path d="M 3429 296 L 3415 300 Q 3370 317 3365 303 Q 3361 298 3363 295 L 3377 283 Q 3396 264 3403 206 L 3412 145 L 3420 106 Q 3424 75 3442 77 Q 3448 78 3453 86 C 3460 95 3460 95 3458 116 L 3454 150 Q 3453 151 3450 184 L 3448 208 L 3442 250 Q 3440 258 3440 270 C 3439 293 3439 293 3429 296 Z" fill="lightgray"></path>
      </clipPath>
      <path clip-path="url(#make-me-a-hanzi-clip-21)" d="M 3371 297 L 3400 287 L 3415 267 L 3440 91 " fill="none" id="make-me-a-hanzi-animation-21" stroke-dasharray="361 722" stroke-linecap="round"></path>

      <clipPath id="make-me-a-hanzi-clip-22">
      <path d="M 3527 309 L 3473 302 Q 3450 297 3429 296 C 3399 293 3411 264 3440 270 L 3468 276 Q 3475 278 3517 282 L 3640 298 L 3677 300 Q 3701 300 3695 264 L 3692 248 Q 3691 248 3690 232 L 3687 206 L 3678 153 Q 3677 138 3673 138 C 3664 110 3663 109 3666 104 L 3673 92 Q 3675 83 3683 82 Q 3700 80 3715 104 L 3733 154 L 3762 244 Q 3768 267 3775 277 L 3784 289 L 3787 298 Q 3787 304 3777 311 Q 3768 318 3764 322 Q 3761 325 3741 335 Q 3722 345 3709 345 L 3648 331 Q 3642 329 3587 320 Q 3532 310 3527 309 Z" fill="lightgray"></path>
      </clipPath>
      <path clip-path="url(#make-me-a-hanzi-clip-22)" d="M 3437 292 L 3459 286 L 3675 319 L 3715 314 L 3736 291 L 3687 96 " fill="none" id="make-me-a-hanzi-animation-22" stroke-dasharray="642 1284" stroke-linecap="round"></path>

      <clipPath id="make-me-a-hanzi-clip-23">
      <path d="M 3690 232 L 3671 238 Q 3661 240 3652 239 L 3641 239 Q 3636 239 3630 237 L 3589 229 L 3479 213 Q 3450 209 3448 208 C 3419 202 3420 184 3450 184 L 3462 184 Q 3497 181 3530 186 L 3593 193 L 3654 202 Q 3668 202 3687 206 C 3716 212 3719 223 3690 232 Z" fill="lightgray"></path>
      </clipPath>
      <path clip-path="url(#make-me-a-hanzi-clip-23)" d="M 3454 202 L 3462 197 L 3496 198 L 3683 226 " fill="none" id="make-me-a-hanzi-animation-23" stroke-dasharray="361 722" stroke-linecap="round"></path>

      <clipPath id="make-me-a-hanzi-clip-24">
      <path d="M 3453 86 L 3472 85 Q 3496 82 3543 91 Q 3590 100 3622 100 L 3639 102 Q 3645 104 3666 104 C 3696 104 3703 133 3673 138 Q 3671 137 3664 140 Q 3658 142 3648 142 Q 3643 140 3630 140 Q 3608 133 3593 132 L 3557 126 L 3458 116 C 3428 113 3423 88 3453 86 Z" fill="lightgray"></path>
      </clipPath>
      <path clip-path="url(#make-me-a-hanzi-clip-24)" d="M 3458 93 L 3472 101 L 3641 121 L 3667 133 " fill="none" id="make-me-a-hanzi-animation-24" stroke-dasharray="343 686" stroke-linecap="round"></path>

      <clipPath id="make-me-a-hanzi-clip-25">
      <path d="M 3322 54 Q 3314 67 3307 50 L 3280 0 L 3255 -39 Q 3239 -61 3234 -69 Q 3229 -77 3232 -108 Q 3236 -140 3257 -140 Q 3265 -140 3271 -135 Q 3277 -131 3295 -106 Q 3313 -81 3316 -74 Q 3320 -68 3327 -39 Q 3334 -11 3333 -4 Q 3329 46 3322 54 Z" fill="lightgray"></path>
      </clipPath>
      <path clip-path="url(#make-me-a-hanzi-clip-25)" d="M 3316 47 L 3305 -12 L 3266 -85 L 3257 -119 " fill="none" id="make-me-a-hanzi-animation-25" stroke-dasharray="306 612" stroke-linecap="round"></path>

      <clipPath id="make-me-a-hanzi-clip-26">
      <path d="M 3774 -28 L 3755 -6 Q 3748 5 3744 1 Q 3740 -4 3743 -12 L 3750 -35 L 3759 -52 L 3769 -90 Q 3770 -101 3769 -105 Q 3763 -125 3676 -129 Q 3637 -131 3604 -127 Q 3571 -124 3531 -107 Q 3492 -91 3475 -74 Q 3455 -57 3448 -40 L 3434 -7 L 3424 32 Q 3422 37 3422 40 Q 3422 42 3416 44 Q 3412 48 3403 50 Q 3395 52 3387 56 Q 3381 57 3379 52 Q 3375 47 3380 39 Q 3386 30 3400 -14 L 3418 -60 Q 3426 -80 3452 -110 Q 3479 -141 3521 -161 Q 3564 -181 3611 -187 Q 3644 -193 3717 -190 Q 3790 -188 3835 -169 Q 3867 -161 3876 -149 Q 3886 -139 3887 -133 Q 3889 -128 3881 -116 Q 3873 -105 3856 -93 L 3802 -52 Q 3779 -36 3774 -28 Z" fill="lightgray"></path>
      </clipPath>
      <path clip-path="url(#make-me-a-hanzi-clip-26)" d="M 3387 46 L 3403 32 L 3432 -48 L 3461 -90 L 3514 -128 L 3594 -155 L 3630 -160 L 3741 -156 L 3785 -144 L 3812 -127 L 3813 -116 L 3800 -88 L 3747 -6 " fill="none" id="make-me-a-hanzi-animation-26" stroke-dasharray="800 1600" stroke-linecap="round"></path>

      <clipPath id="make-me-a-hanzi-clip-27">
      <path d="M 3546 26 L 3576 -9 Q 3594 -33 3604 -39 Q 3624 -58 3643 -39 Q 3651 -31 3650 -14 Q 3650 2 3644 17 Q 3638 29 3628 33 L 3578 50 L 3551 57 Q 3529 62 3525 57 Q 3522 51 3546 26 Z" fill="lightgray"></path>
      </clipPath>
      <path clip-path="url(#make-me-a-hanzi-clip-27)" d="M 3538 43 L 3561 40 L 3575 21 L 3596 20 L 3624 -20 " fill="none" id="make-me-a-hanzi-animation-27" stroke-dasharray="245 490" stroke-linecap="round"></path>

      <clipPath id="make-me-a-hanzi-clip-28">
      <path d="M 3799 92 L 3784 92 Q 3783 89 3787 82 L 3825 44 Q 3853 15 3876 -13 Q 3900 -42 3910 -47 Q 3936 -60 3949 -38 Q 3962 -17 3948 17 Q 3937 44 3878 66 Q 3840 84 3799 92 Z" fill="lightgray"></path>
      </clipPath>
      <path clip-path="url(#make-me-a-hanzi-clip-28)" d="M 3792 89 L 3889 25 L 3916 -2 L 3927 -28 " fill="none" id="make-me-a-hanzi-animation-28" stroke-dasharray="311 622" stroke-linecap="round"></path>

</g>
</svg>
